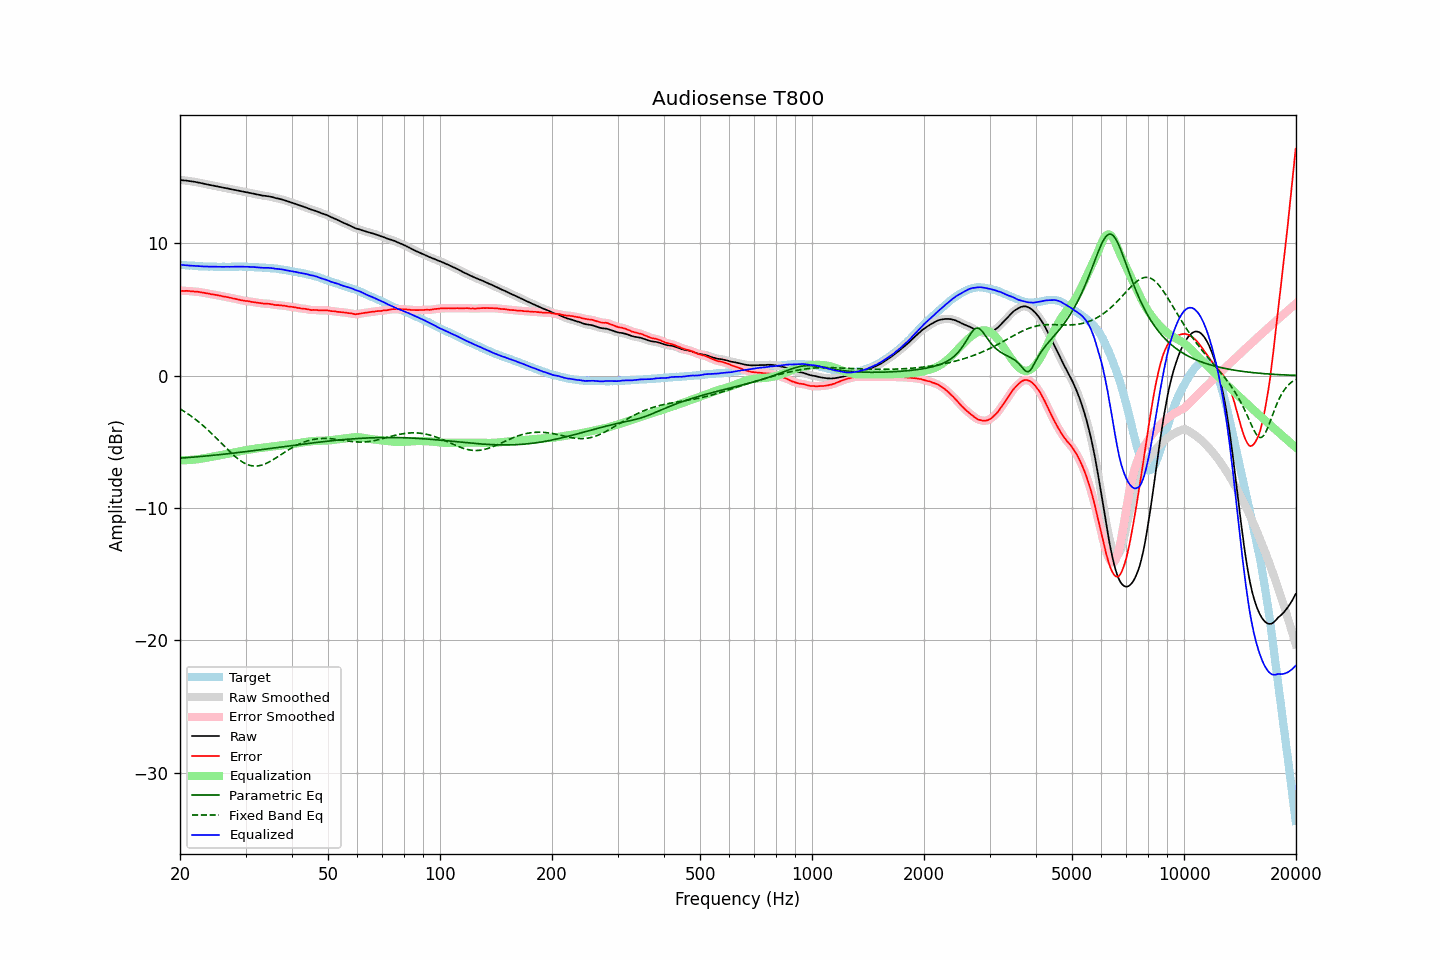

Data behind this chart, as committed beside it:
frequency, raw, error, smoothed, error_smoothed, equalization, parametric_eq, fixed_band_eq, equalized_raw, equalized_smoothed, target
20.00, 14.76, 6.40, 14.76, 6.39, -6.39, -6.24, -2.52, 8.37, 8.37, 8.37
20.20, 14.75, 6.40, 14.75, 6.39, -6.39, -6.23, -2.59, 8.36, 8.36, 8.36
20.40, 14.73, 6.39, 14.74, 6.39, -6.39, -6.22, -2.66, 8.34, 8.34, 8.35
20.61, 14.72, 6.39, 14.72, 6.39, -6.39, -6.21, -2.74, 8.33, 8.33, 8.34
20.81, 14.71, 6.40, 14.71, 6.39, -6.39, -6.20, -2.82, 8.33, 8.32, 8.32
21.02, 14.69, 6.39, 14.69, 6.38, -6.38, -6.19, -2.90, 8.31, 8.31, 8.31
21.23, 14.67, 6.38, 14.68, 6.38, -6.37, -6.18, -2.98, 8.30, 8.30, 8.30
21.44, 14.66, 6.36, 14.66, 6.36, -6.37, -6.17, -3.07, 8.30, 8.29, 8.31
21.66, 14.64, 6.36, 14.64, 6.35, -6.36, -6.16, -3.16, 8.29, 8.29, 8.29
21.87, 14.62, 6.34, 14.62, 6.34, -6.34, -6.15, -3.25, 8.28, 8.28, 8.29
22.09, 14.60, 6.34, 14.60, 6.34, -6.33, -6.14, -3.34, 8.27, 8.27, 8.27
22.31, 14.58, 6.33, 14.58, 6.32, -6.32, -6.13, -3.44, 8.27, 8.26, 8.26
22.54, 14.55, 6.31, 14.55, 6.30, -6.30, -6.12, -3.54, 8.25, 8.25, 8.25
22.76, 14.52, 6.28, 14.53, 6.28, -6.28, -6.11, -3.64, 8.24, 8.24, 8.25
22.99, 14.50, 6.27, 14.50, 6.26, -6.26, -6.10, -3.74, 8.24, 8.24, 8.24
23.22, 14.47, 6.25, 14.48, 6.24, -6.24, -6.09, -3.85, 8.23, 8.23, 8.23
23.45, 14.45, 6.22, 14.45, 6.22, -6.22, -6.08, -3.96, 8.23, 8.23, 8.24
23.69, 14.42, 6.20, 14.43, 6.20, -6.20, -6.07, -4.07, 8.23, 8.23, 8.23
23.92, 14.40, 6.19, 14.40, 6.17, -6.18, -6.05, -4.18, 8.23, 8.22, 8.22
24.16, 14.37, 6.15, 14.38, 6.15, -6.15, -6.04, -4.30, 8.22, 8.22, 8.23
24.40, 14.35, 6.13, 14.35, 6.13, -6.13, -6.03, -4.41, 8.22, 8.22, 8.23
24.65, 14.33, 6.12, 14.33, 6.11, -6.11, -6.02, -4.53, 8.22, 8.22, 8.22
24.89, 14.30, 6.09, 14.31, 6.09, -6.09, -6.01, -4.65, 8.21, 8.22, 8.22
25.14, 14.28, 6.08, 14.28, 6.07, -6.07, -5.99, -4.77, 8.22, 8.21, 8.21
25.39, 14.25, 6.05, 14.25, 6.05, -6.04, -5.98, -4.90, 8.21, 8.21, 8.21
25.65, 14.23, 6.03, 14.23, 6.02, -6.02, -5.97, -5.02, 8.21, 8.21, 8.21
25.91, 14.20, 6.00, 14.21, 6.00, -6.00, -5.95, -5.14, 8.20, 8.21, 8.21
26.16, 14.18, 5.97, 14.18, 5.97, -5.98, -5.94, -5.27, 8.21, 8.21, 8.22
26.43, 14.16, 5.96, 14.16, 5.95, -5.95, -5.93, -5.39, 8.21, 8.21, 8.21
26.69, 14.13, 5.93, 14.14, 5.93, -5.93, -5.91, -5.51, 8.21, 8.21, 8.21
26.96, 14.11, 5.91, 14.11, 5.91, -5.90, -5.90, -5.63, 8.21, 8.21, 8.21
27.23, 14.08, 5.88, 14.09, 5.88, -5.88, -5.89, -5.75, 8.21, 8.21, 8.21
27.50, 14.06, 5.86, 14.06, 5.85, -5.85, -5.87, -5.86, 8.21, 8.21, 8.21
27.77, 14.03, 5.82, 14.04, 5.83, -5.83, -5.86, -5.98, 8.21, 8.21, 8.22
28.05, 14.01, 5.81, 14.01, 5.80, -5.80, -5.85, -6.09, 8.22, 8.22, 8.21
28.33, 13.99, 5.78, 13.99, 5.77, -5.77, -5.83, -6.19, 8.22, 8.22, 8.22
28.62, 13.96, 5.75, 13.97, 5.75, -5.74, -5.82, -6.29, 8.22, 8.22, 8.22
28.90, 13.94, 5.72, 13.94, 5.72, -5.72, -5.80, -6.38, 8.22, 8.22, 8.23
29.19, 13.91, 5.69, 13.91, 5.69, -5.70, -5.79, -6.46, 8.22, 8.22, 8.23
29.48, 13.89, 5.68, 13.89, 5.67, -5.67, -5.77, -6.54, 8.22, 8.22, 8.22
29.78, 13.86, 5.65, 13.87, 5.65, -5.65, -5.76, -6.61, 8.21, 8.21, 8.22
30.08, 13.84, 5.63, 13.84, 5.63, -5.63, -5.74, -6.67, 8.21, 8.21, 8.22
30.38, 13.82, 5.63, 13.82, 5.62, -5.61, -5.73, -6.72, 8.21, 8.21, 8.20
30.68, 13.79, 5.60, 13.80, 5.60, -5.59, -5.71, -6.76, 8.20, 8.20, 8.20
30.99, 13.77, 5.58, 13.77, 5.57, -5.57, -5.70, -6.80, 8.20, 8.20, 8.20
31.30, 13.74, 5.55, 13.75, 5.55, -5.56, -5.68, -6.82, 8.19, 8.19, 8.20
31.61, 13.72, 5.54, 13.72, 5.54, -5.54, -5.67, -6.83, 8.19, 8.18, 8.19
31.93, 13.69, 5.53, 13.70, 5.52, -5.52, -5.65, -6.83, 8.18, 8.18, 8.17
32.24, 13.67, 5.50, 13.67, 5.50, -5.50, -5.64, -6.83, 8.17, 8.17, 8.18
32.57, 13.64, 5.49, 13.64, 5.48, -5.48, -5.62, -6.81, 8.16, 8.16, 8.16
32.89, 13.62, 5.47, 13.62, 5.46, -5.47, -5.60, -6.79, 8.16, 8.15, 8.16
33.22, 13.59, 5.45, 13.60, 5.45, -5.45, -5.59, -6.75, 8.14, 8.14, 8.15
33.55, 13.57, 5.43, 13.58, 5.43, -5.44, -5.57, -6.71, 8.13, 8.13, 8.15
33.89, 13.56, 5.43, 13.56, 5.43, -5.43, -5.56, -6.67, 8.13, 8.13, 8.14
34.23, 13.54, 5.43, 13.55, 5.42, -5.42, -5.54, -6.61, 8.13, 8.13, 8.12
34.57, 13.53, 5.42, 13.53, 5.41, -5.40, -5.52, -6.55, 8.13, 8.13, 8.12
34.92, 13.50, 5.41, 13.51, 5.40, -5.39, -5.51, -6.49, 8.12, 8.12, 8.10
35.27, 13.48, 5.37, 13.48, 5.38, -5.37, -5.49, -6.42, 8.11, 8.11, 8.12
35.62, 13.45, 5.37, 13.45, 5.35, -5.36, -5.48, -6.35, 8.09, 8.09, 8.09
35.97, 13.41, 5.33, 13.42, 5.33, -5.35, -5.46, -6.27, 8.07, 8.07, 8.09
... 635 more rows
